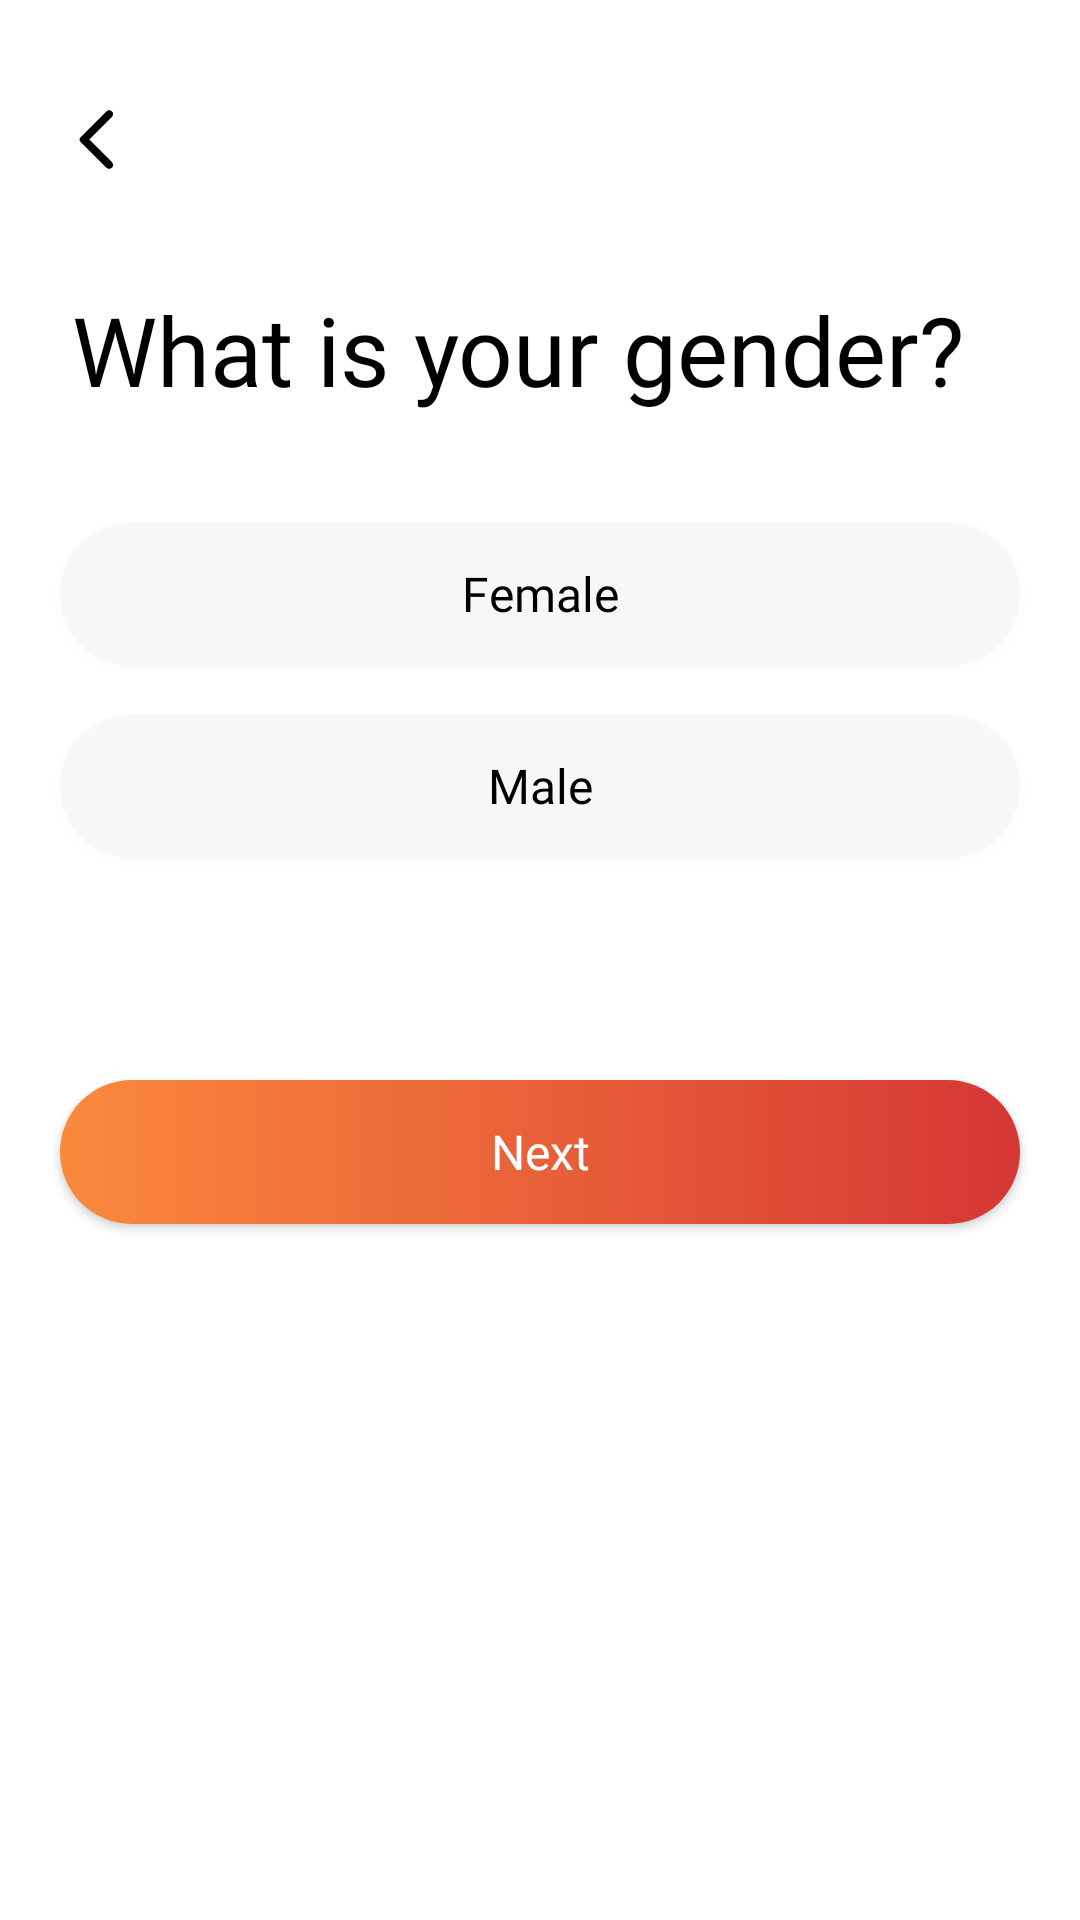

This screen was rendered from an Android layout file. Write that file and the resources it references.
<!-- AndroidManifest.xml: application theme Theme.FlatmateFinder -->
<!-- res/layout/fragment_gender.xml -->
<?xml version="1.0" encoding="utf-8"?>
<androidx.constraintlayout.widget.ConstraintLayout xmlns:android="http://schemas.android.com/apk/res/android"
    xmlns:tools="http://schemas.android.com/tools"
    android:layout_width="match_parent"
    android:layout_height="match_parent"
    xmlns:app="http://schemas.android.com/apk/res-auto"
    tools:context=".Gender"
    android:fitsSystemWindows="true"
    android:background="@color/white">
    <ImageView
        android:id="@+id/back"
        android:layout_width="wrap_content"
        android:layout_height="wrap_content"
        app:layout_constraintLeft_toLeftOf="parent"
        app:layout_constraintTop_toTopOf="parent"
        android:src="@drawable/round_arrow_back_ios_24"
        android:layout_marginLeft="20dp"
        android:layout_marginTop="34dp"
        />

    <TextView
        android:id="@+id/nameHeading"
        android:layout_width="0dp"
        android:layout_height="wrap_content"
        android:layout_marginLeft="24dp"
        android:fontFamily="@font/satoshi_bold"
        android:text="What is your gender?"
        android:textColor="@color/black"
        android:textSize="32dp"
        app:layout_constraintLeft_toLeftOf="parent"
        app:layout_constraintTop_toBottomOf="@+id/back"
        app:layout_constraintRight_toRightOf="parent"
        android:layout_marginRight="20dp"
        android:layout_marginTop="36dp"/>

    <androidx.appcompat.widget.AppCompatButton
        android:id="@+id/femaleButton"
        android:layout_width="0dp"
        android:fontFamily="@font/product_sans_regular"
        android:layout_height="wrap_content"
        app:layout_constraintTop_toBottomOf="@id/nameHeading"
        app:layout_constraintLeft_toLeftOf="parent"
        app:layout_constraintRight_toRightOf="parent"
        android:background="@drawable/button_option"
        android:layout_marginLeft="20dp"
        android:layout_marginRight="20dp"
        android:layout_marginBottom="72dp"
        android:layout_marginTop="36dp"
        android:text="Female"
        android:textAllCaps="false"
        android:textSize="16dp"
        android:textColor="@drawable/button_text_color_2"
        />
    <androidx.appcompat.widget.AppCompatButton
        android:id="@+id/maleButton"
        android:layout_width="0dp"
        android:layout_height="wrap_content"
        app:layout_constraintTop_toBottomOf="@id/femaleButton"
        app:layout_constraintLeft_toLeftOf="parent"
        app:layout_constraintRight_toRightOf="parent"
        android:background="@drawable/button_option"
        android:layout_marginLeft="20dp"
        android:layout_marginRight="20dp"
        android:layout_marginTop="16dp"
        android:fontFamily="@font/product_sans_regular"
        android:text="Male"
        android:textAllCaps="false"
        android:textSize="16dp"
        android:textColor="@drawable/button_text_color_2"
        />

    <ProgressBar
        android:id="@+id/progressBar"
        android:layout_width="wrap_content"
        android:layout_height="wrap_content"
        android:visibility="gone"
        app:layout_constraintLeft_toLeftOf="parent"
        app:layout_constraintRight_toRightOf="parent"
        app:layout_constraintTop_toBottomOf="@id/maleButton"
        app:layout_constraintBottom_toTopOf="@id/next"
        android:indeterminateTint="#FB893D"
        style="@style/NoActionBar"
        />

    <androidx.appcompat.widget.AppCompatButton
        android:id="@+id/next"
        android:layout_width="match_parent"
        android:layout_height="wrap_content"
        app:layout_constraintTop_toBottomOf="@+id/maleButton"
        app:layout_constraintLeft_toLeftOf="parent"
        app:layout_constraintRight_toRightOf="parent"
        android:background="@drawable/button"
        android:layout_marginLeft="20dp"
        android:layout_marginRight="20dp"
        android:layout_marginTop="74dp"
        android:text="Next"
        android:textAllCaps="false"
        android:textSize="16dp"
        android:textColor="@drawable/button_text_color"
        android:fontFamily="@font/product_sans_regular"
        />
    </androidx.constraintlayout.widget.ConstraintLayout>
<!-- resources referenced by this layout -->
<resources>
  <!-- drawable button (drawable) -->
  <?xml version="1.0" encoding="utf-8"?>
  <selector xmlns:android="http://schemas.android.com/apk/res/android">
      <item android:state_pressed = "false">
          <shape android:shape = "rectangle">
              <corners android:radius="48dp"/>
              <gradient
                  android:startColor="#FB893D"
                  android:endColor="#D53734"
                  android:angle="0" />
          </shape>
      </item>
  
      <item android:state_pressed = "true">
          <shape android:shape = "rectangle" >
              <corners android:radius="48dp"/>
              <stroke android:width="2dp" android:color="#FB893D">
              </stroke>
          </shape>
      </item>
  
  </selector>
  <!-- drawable button_option (drawable) -->
  <?xml version="1.0" encoding="utf-8"?>
  <selector xmlns:android="http://schemas.android.com/apk/res/android">
      <item android:state_pressed = "false">
          <shape android:shape = "rectangle">
              <corners android:radius="48dp"/>
              <solid android:color = "#1ACDCDCD"/>
          </shape>
      </item>
  
      <item android:state_pressed = "true">
          <shape android:shape = "rectangle">
              <corners android:radius="48dp"/>
              <stroke android:color="#FB893D" android:width="2dp"/>
          </shape>
      </item>
  
      <item android:state_focused= "true">
          <shape android:shape = "rectangle">
              <corners android:radius="48dp"/>
              <stroke android:color="#FB893D" android:width="2dp"/>
          </shape>
      </item>
  
      <item android:state_selected= "true">
          <shape android:shape = "rectangle">
              <corners android:radius="48dp"/>
              <stroke android:color="#FB893D" android:width="2dp"/>
          </shape>
      </item>
  </selector>
  <!-- drawable button_text_color (drawable) -->
  <selector xmlns:android="http://schemas.android.com/apk/res/android">
      <item android:color="#ffffff" android:state_pressed="false"/>
      <item android:color="#FB893D" android:state_pressed="true"/>
  </selector>
  <!-- drawable button_text_color_2 (drawable) -->
  <selector xmlns:android="http://schemas.android.com/apk/res/android">
      <item android:color="#000000" android:state_pressed="false"/>
      <item android:color="#FB893D" android:state_pressed="true"/>
  </selector>
  <!-- drawable round_arrow_back_ios_24 (drawable) -->
  <vector android:autoMirrored="true" android:height="25dp"
      android:tint="#000000" android:viewportHeight="24"
      android:viewportWidth="24" android:width="25dp" xmlns:android="http://schemas.android.com/apk/res/android">
      <path android:fillColor="@android:color/white" android:pathData="M16.62,2.99c-0.49,-0.49 -1.28,-0.49 -1.77,0L6.54,11.3c-0.39,0.39 -0.39,1.02 0,1.41l8.31,8.31c0.49,0.49 1.28,0.49 1.77,0s0.49,-1.28 0,-1.77L9.38,12l7.25,-7.25c0.48,-0.48 0.48,-1.28 -0.01,-1.76z"/>
  </vector>
  <style name="NoActionBar" parent="Theme.MaterialComponents.Light.NoActionBar">
          <item name="windowNoTitle">true</item>
          <item name="windowActionBar">false</item>
          <item name="android:windowFullscreen">true</item>
          <item name="android:windowContentOverlay">@null</item>
      </style>
  <style name="Theme.FlatmateFinder" parent="Base.Theme.FlatmateFinder" />
  <style name="Base.Theme.FlatmateFinder" parent="Theme.Material3.Light.NoActionBar">
          
           <item name="colorPrimary">#FB893D</item>
      </style>
  <!-- not gathered from this repository: default colours our renderer supplied (Android Studio template values) -->
  <color name="black">#FF000000</color>
  <color name="white">#FFFFFFFF</color>
</resources>
